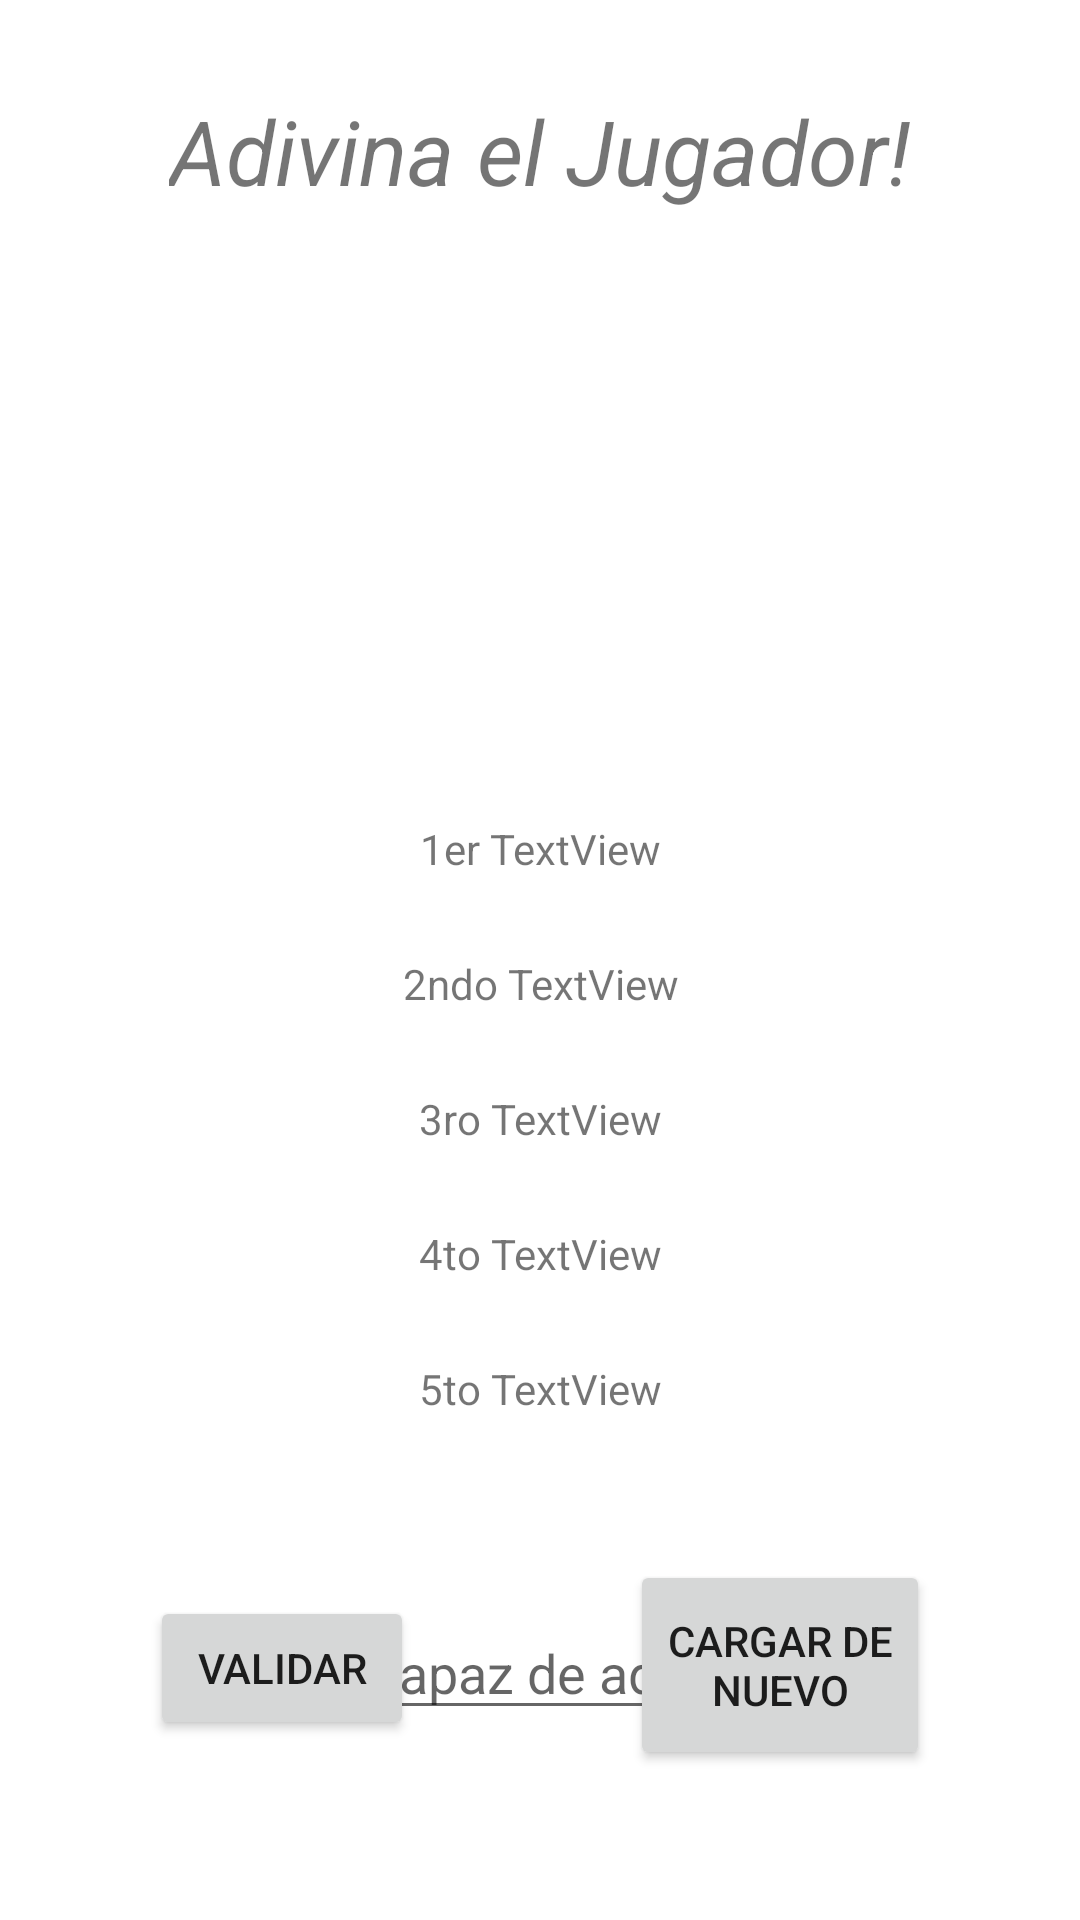

Here is an Android app screen rendered from its layout file. Give the layout XML and the strings, colors and styles it references.
<!-- AndroidManifest.xml: application theme Theme.App -->
<!-- res/layout/fragment_guess_player.xml -->
<?xml version="1.0" encoding="utf-8"?>
<androidx.constraintlayout.widget.ConstraintLayout xmlns:android="http://schemas.android.com/apk/res/android"
    xmlns:tools="http://schemas.android.com/tools"
    android:layout_width="match_parent"
    android:layout_height="match_parent"
    xmlns:app="http://schemas.android.com/apk/res-auto"
    tools:context=".GuessPlayerFragment">

    <TextView
        android:id="@+id/title"
        android:layout_width="wrap_content"
        android:layout_height="wrap_content"
        app:layout_constraintTop_toTopOf="parent"
        app:layout_constraintStart_toStartOf="parent"
        app:layout_constraintEnd_toEndOf="parent"
        android:text="Adivina el Jugador!"
        android:layout_marginTop="30dp"
        android:textSize="30dp"
        android:textColor="@color/Lavender"
        android:textStyle="italic"/>

    <TextView
        android:id="@+id/first"
        android:layout_width="300dp"
        android:layout_height="25dp"
        app:layout_constraintTop_toBottomOf="@+id/title"
        android:layout_marginTop="200dp"
        android:gravity="center"
        app:layout_constraintStart_toStartOf="parent"
        app:layout_constraintEnd_toEndOf="parent"
        android:text="1er TextView"/>

    <TextView
        android:id="@+id/second"
        android:layout_width="300dp"
        android:layout_height="25dp"
        app:layout_constraintTop_toBottomOf="@+id/first"
        android:layout_marginTop="20dp"
        android:gravity="center"
        app:layout_constraintStart_toStartOf="parent"
        app:layout_constraintEnd_toEndOf="parent"
        android:text="2ndo TextView"/>
    <TextView
        android:id="@+id/third"
        android:layout_width="300dp"
        android:layout_height="25dp"
        app:layout_constraintTop_toBottomOf="@+id/second"
        android:layout_marginTop="20dp"
        android:gravity="center"
        app:layout_constraintStart_toStartOf="parent"
        app:layout_constraintEnd_toEndOf="parent"
        android:text="3ro TextView"/>

    <TextView
        android:id="@+id/fourth"
        android:layout_width="300dp"
        android:layout_height="25dp"
        app:layout_constraintTop_toBottomOf="@+id/third"
        android:layout_marginTop="20dp"
        android:gravity="center"
        app:layout_constraintStart_toStartOf="parent"
        app:layout_constraintEnd_toEndOf="parent"
        android:text="4to TextView"/>

    <TextView
        android:id="@+id/fifth"
        android:layout_width="300dp"
        android:layout_height="25dp"
        app:layout_constraintTop_toBottomOf="@+id/fourth"
        android:layout_marginTop="20dp"
        android:gravity="center"
        app:layout_constraintStart_toStartOf="parent"
        app:layout_constraintEnd_toEndOf="parent"
        android:text="5to TextView"/>

    <EditText
        android:id="@+id/editText"
        android:layout_width="wrap_content"
        android:layout_height="wrap_content"
        app:layout_constraintTop_toBottomOf="@+id/fifth"
        android:layout_marginTop="60dp"
        app:layout_constraintStart_toStartOf="parent"
        app:layout_constraintEnd_toEndOf="parent"
        android:hint="Serás capaz de adivinarlo?"/>

    <Button
        android:id="@+id/validate"
        android:layout_width="wrap_content"
        android:layout_height="wrap_content"
        app:layout_constraintStart_toStartOf="parent"
        app:layout_constraintBottom_toBottomOf="parent"
        android:layout_marginBottom="60dp"
        android:layout_marginStart="50dp"
        android:text="Validar"/>

    <Button
        android:id="@+id/reload"
        android:layout_width="100dp"
        android:layout_height="70dp"
        app:layout_constraintEnd_toEndOf="parent"
        app:layout_constraintBottom_toBottomOf="parent"
        android:layout_marginBottom="50dp"
        android:layout_marginEnd="50dp"
        android:text="Cargar de nuevo"/>



</androidx.constraintlayout.widget.ConstraintLayout>
<!-- resources referenced by this layout -->
<resources>
  <style name="Theme.App" parent="Theme.MaterialComponents.DayNight.DarkActionBar">
          
          <item name="colorPrimary">@color/Lavender</item>
          <item name="colorPrimaryVariant">@color/Lavender</item>
          <item name="colorOnPrimary">@color/white</item>
          
          <item name="colorSecondary">@color/teal_200</item>
          <item name="colorSecondaryVariant">@color/teal_700</item>
          <item name="colorOnSecondary">@color/black</item>
          
          <item name="android:statusBarColor">?attr/colorPrimaryVariant</item>
          
      </style>
  <!-- not gathered from this repository: default colours our renderer supplied (Android Studio template values) -->
  <color name="teal_200">#FF03DAC5</color>
  <color name="teal_700">#FF018786</color>
  <color name="black">#FF000000</color>
  <color name="white">#FFFFFFFF</color>
</resources>
